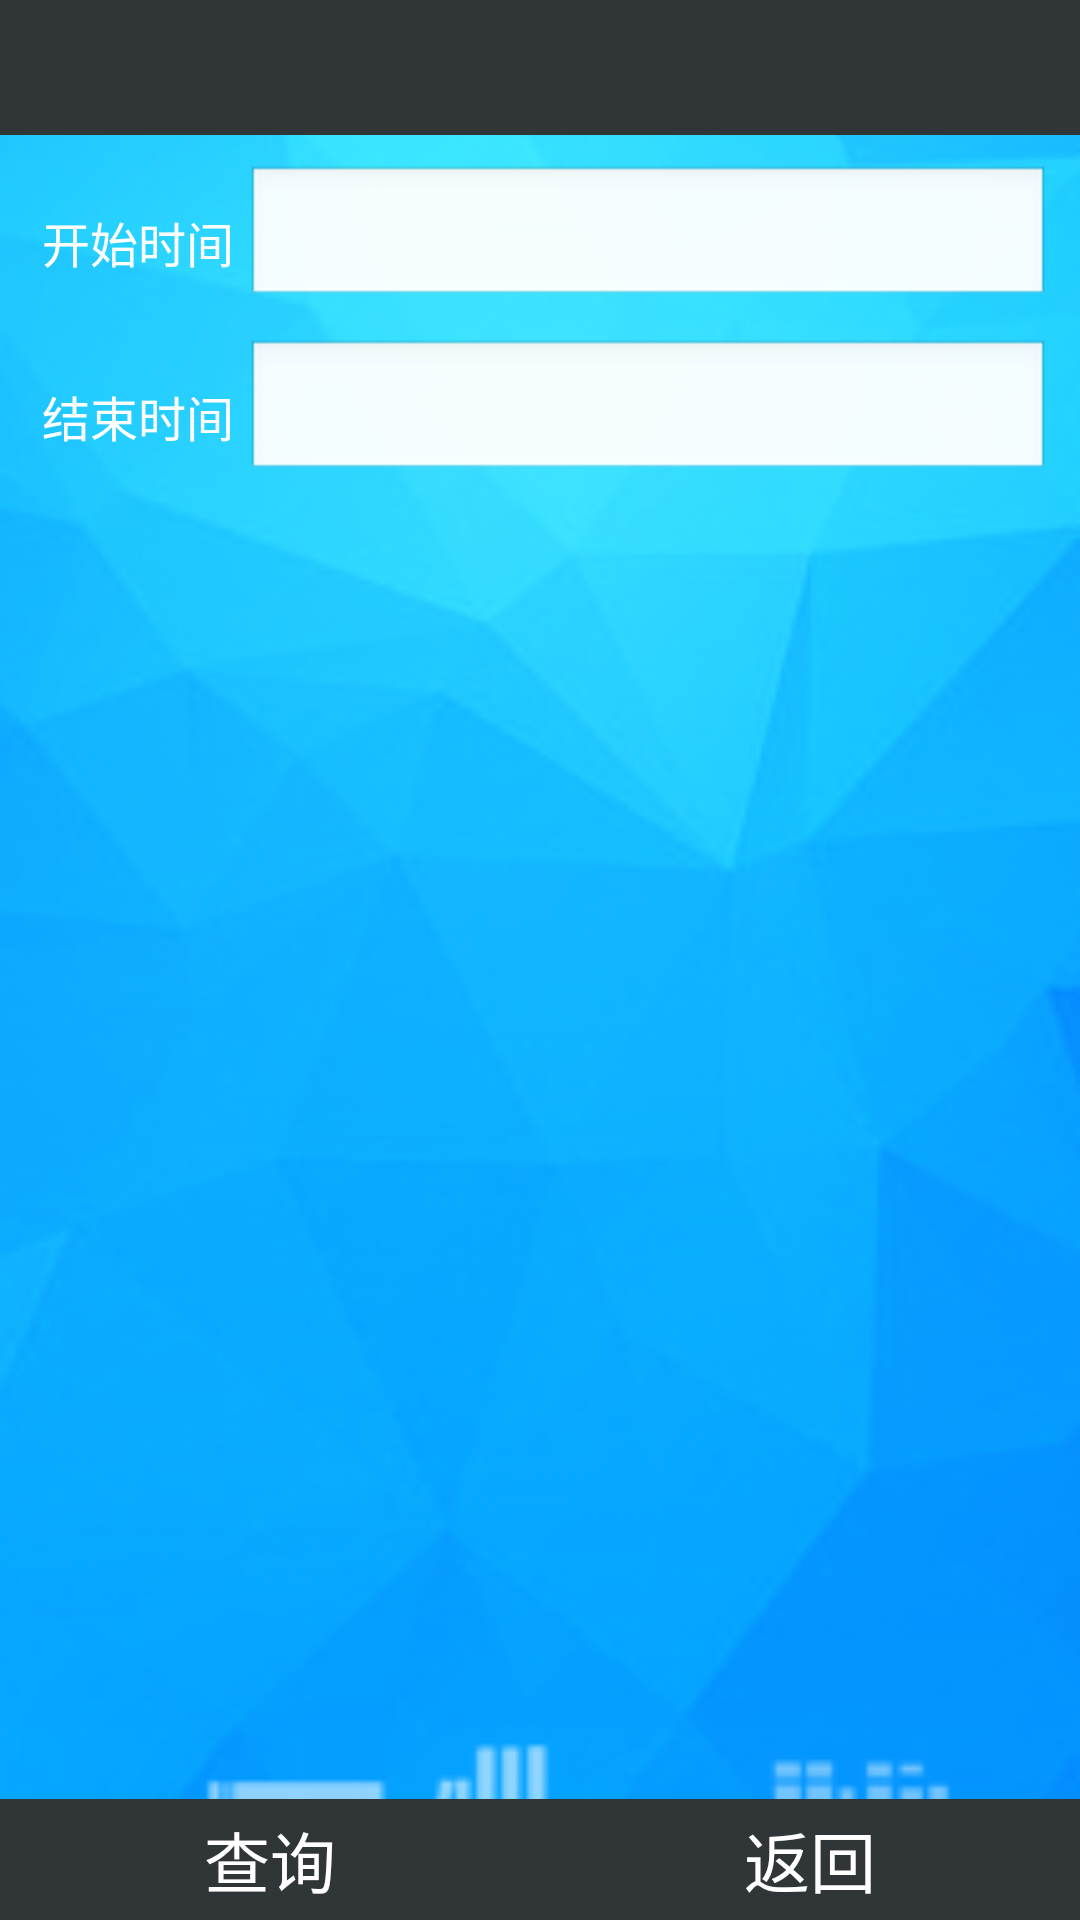

Layout XML and referenced resources for this Android screen:
<!-- AndroidManifest.xml: application theme android:Theme.Light.NoTitleBar -->
<!-- res/layout/activity_log.xml -->
<RelativeLayout xmlns:android="http://schemas.android.com/apk/res/android"
    xmlns:tools="http://schemas.android.com/tools"
    android:layout_width="match_parent"
    android:layout_height="match_parent"
    android:background="@drawable/login_bg"
    tools:context="com.jxd.bookdistribution.activity.LogActivity">

    <LinearLayout
        android:id="@+id/lltop"
        android:layout_width="match_parent"
        android:layout_height="wrap_content"
        android:layout_alignParentTop="true"
        android:orientation="vertical" >
        <include android:id="@+id/ilActionbar" layout="@layout/layoutactionbar"/>
    </LinearLayout>

    <LinearLayout
        android:id="@+id/llBottonMenu"
        android:layout_width="match_parent"
        android:layout_height="wrap_content"
        android:layout_alignParentBottom="true"
        android:orientation="horizontal">
        <Button
            android:id="@+id/btnLogQuery"
            android:layout_width="match_parent"
            android:layout_weight="1"
            android:background="#303538"
            android:textColor="#ffffff"
            android:textSize="22dp"
            android:padding="4dp"
            android:layout_height="wrap_content"
            android:text="@string/query"/>

        <Button
            android:id="@+id/btnLogBack"
            android:layout_width="match_parent"
            android:layout_height="wrap_content"
            android:background="#303538"
            android:textColor="#ffffff"
            android:layout_weight="1"
            android:textSize="22dp"
            android:padding="4dp"
            android:text="@string/back"/>
    </LinearLayout>


    <LinearLayout android:id="@+id/llquery1"
        android:layout_width="fill_parent"
        android:layout_height="wrap_content"
        android:orientation="horizontal"
        android:layout_marginTop="10dp"
        android:layout_marginLeft="10dp"
        android:layout_marginRight="10dp"
        android:layout_below="@id/lltop">
        <TextView android:layout_width="wrap_content"
            android:layout_height="wrap_content"
            style="@style/menuStyle"
            android:layout_margin="4dp"
            android:minWidth="50dp"
            android:textSize="16sp"
            android:text="@string/operatestart"/>
        <EditText
            android:id="@+id/etStart"
            android:editable="false"
            android:layout_width="match_parent"
            android:layout_height="wrap_content"/>
    </LinearLayout>

    <LinearLayout android:id="@+id/llquery2"
        android:layout_width="fill_parent"
        android:layout_height="wrap_content"
        android:orientation="horizontal"
        android:layout_marginTop="10dp"
        android:layout_marginLeft="10dp"
        android:layout_marginRight="10dp"
        android:layout_below="@id/llquery1">
        <TextView android:layout_width="wrap_content"
            android:layout_height="wrap_content"
            style="@style/menuStyle"
            android:layout_margin="4dp"
            android:minWidth="50dp"
            android:textSize="16sp"
            android:text="@string/operateend"/>
        <EditText
            android:id="@+id/etEnd"
            android:editable="false"
            android:layout_width="match_parent"
            android:layout_height="wrap_content"/>
    </LinearLayout>



</RelativeLayout>
<!-- res/layout/layoutactionbar.xml (included above) -->
<?xml version="1.0" encoding="utf-8"?>
<RelativeLayout xmlns:android="http://schemas.android.com/apk/res/android"
    android:layout_width="match_parent"
    android:layout_height="45dp"
    android:id="@+id/rlActionbar"
    android:background="#303538"
    android:orientation="vertical" >

    <TextView
        android:id="@+id/tvUser"
        android:layout_alignParentRight="true"
        android:layout_width="wrap_content"
        android:textColor="@color/white"
        android:text=""
        android:layout_centerVertical="true"
        android:layout_height="wrap_content"/>

    <TextView android:id="@+id/tvAppTitle"
       android:layout_width="match_parent"
       android:layout_height="wrap_content"
        android:textColor="@color/white"
        android:gravity="center"
        android:textSize="16sp"
        android:layout_centerVertical="true"
        android:layout_toLeftOf="@+id/tvUser"
        android:text=""/>

</RelativeLayout>
<!-- resources referenced by this layout -->
<resources>
  <!-- drawable login_bg: png bitmap (drawable, 55078 bytes) -->
  <string name="back">返回</string>
  <string name="operateend">结束时间</string>
  <string name="operatestart">开始时间</string>
  <string name="query">查询</string>
  <style name="menuStyle">
          <item name="android:textSize">@dimen/tvMenuTextSize</item>
          <item name="android:textColor">@color/white</item>
          <item name="android:ellipsize">marquee</item>
          <item name="android:marqueeRepeatLimit">marquee_forever</item>
          <item name="android:singleLine">true</item>
      </style>
  <dimen name="tvMenuTextSize">8sp</dimen>
  <!-- not gathered from this repository: default colours our renderer supplied (Android Studio template values) -->
  <color name="white">#FFFFFFFF</color>
</resources>
